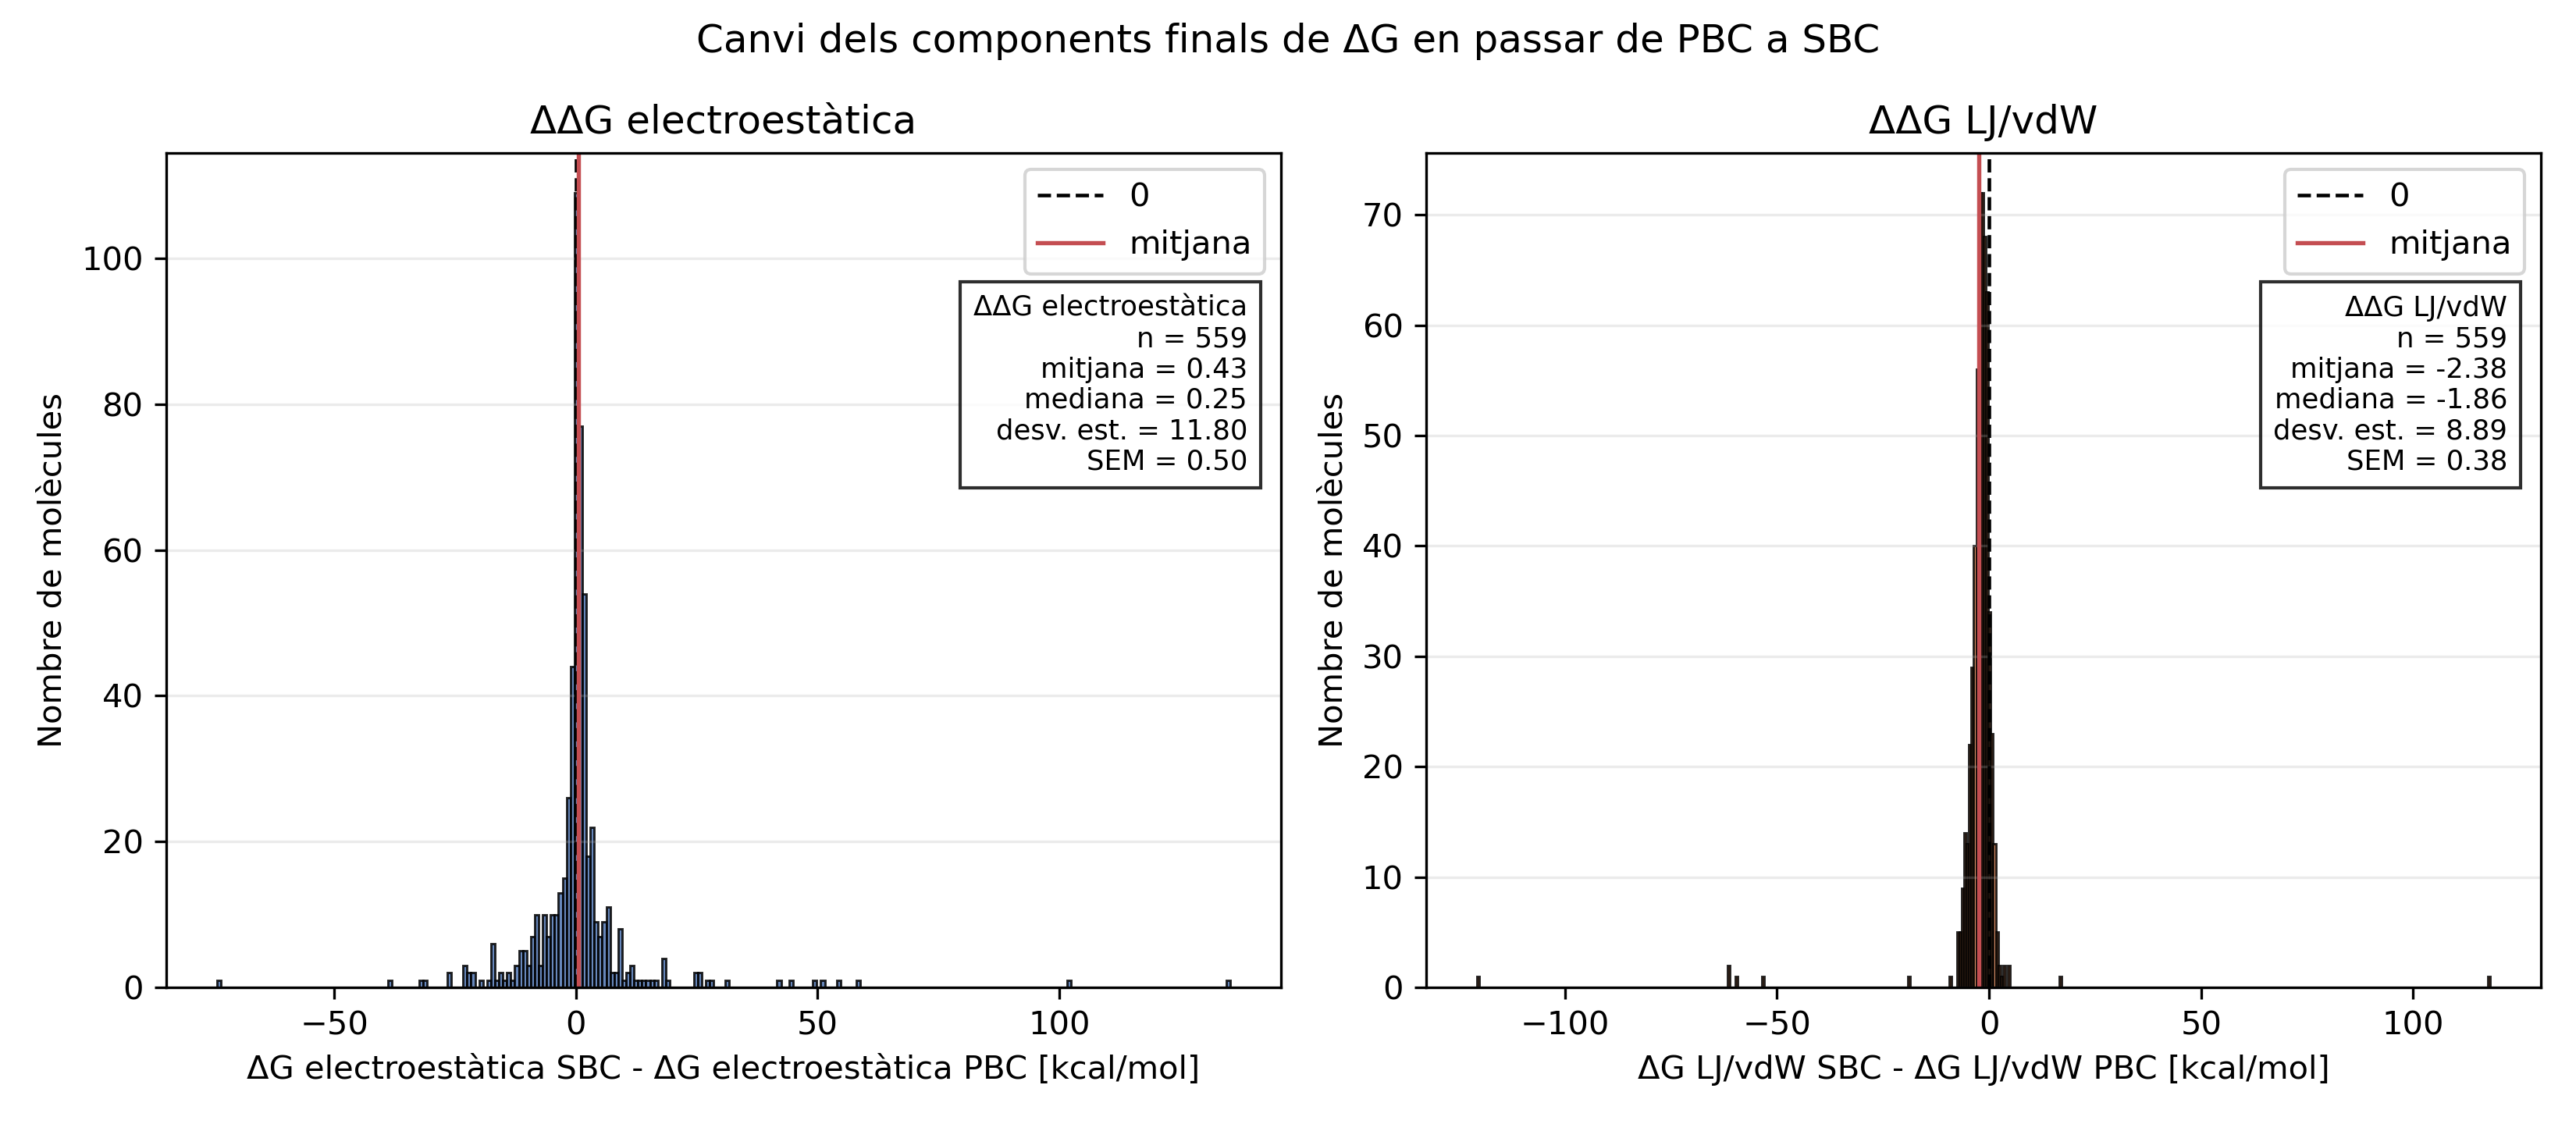

This figure's Python source:
import csv
import json
import os
import tempfile
from pathlib import Path

import numpy as np

os.environ.setdefault("MPLCONFIGDIR", str(Path(tempfile.gettempdir()) / "matplotlib"))

ROOT = Path(__file__).resolve().parents[2]
DATABASE_FINAL = ROOT / "resultats" / "database_final.csv"
OUT_PNG = Path(__file__).with_suffix(".png")
OUT_ELEC_PNG = Path(__file__).with_name("hist_delta_delta_electrostatica_pbc_sbc.png")
OUT_LJ_PNG = Path(__file__).with_name("hist_delta_delta_lj_pbc_sbc.png")
OUT_CSV = Path(__file__).with_name("delta_delta_components_pbc_sbc.csv")


def find_value(data, keys):
    for key in keys:
        if key not in data:
            continue
        try:
            value = data[key]
            if value is None:
                continue
            return float(value)
        except (TypeError, ValueError):
            continue
    return None


def load_database_ids():
    with DATABASE_FINAL.open(newline="", encoding="utf-8") as f:
        return [row["identificador"] for row in csv.DictReader(f)]


def load_results(path):
    if not path.exists():
        return None
    try:
        with path.open(encoding="utf-8") as f:
            return json.load(f)
    except json.JSONDecodeError:
        return None


def component_values(data):
    elec_aq = find_value(data, ["DG_elec_aq_kcal_mol", "dG_elec_aq", "DG_elec_aq"])
    elec_gas = find_value(data, ["DG_elec_gas_kcal_mol", "dG_elec_gas", "DG_elec_gas"])
    lj_aq = find_value(data, ["DG_lj_aq_kcal_mol", "dG_LJ_aq", "DG_LJ_aq", "dG_vdW_aq"])
    lj_gas = find_value(data, ["DG_lj_gas_kcal_mol", "dG_LJ_gas", "DG_LJ_gas", "dG_vdW_gas"])

    if None in (elec_aq, elec_gas, lj_aq, lj_gas):
        return None

    return {
        "dg_elec": elec_aq - elec_gas,
        "dg_lj": lj_aq - lj_gas,
    }


def collect_rows():
    rows = []

    for mol_id in load_database_ids():
        pbc_path = ROOT / "outputs_PBC2" / mol_id / "TIP3P" / "results.json"
        sbc_path = ROOT / "outputs_SBC2" / mol_id / "results.json"

        pbc_data = load_results(pbc_path)
        sbc_data = load_results(sbc_path)
        if pbc_data is None or sbc_data is None:
            continue

        pbc = component_values(pbc_data)
        sbc = component_values(sbc_data)
        if pbc is None or sbc is None:
            continue

        rows.append(
            {
                "molecula": mol_id,
                "dg_elec_pbc": pbc["dg_elec"],
                "dg_elec_sbc": sbc["dg_elec"],
                "dg_lj_pbc": pbc["dg_lj"],
                "dg_lj_sbc": sbc["dg_lj"],
                "delta_delta_elec_sbc_menys_pbc": sbc["dg_elec"] - pbc["dg_elec"],
                "delta_delta_lj_sbc_menys_pbc": sbc["dg_lj"] - pbc["dg_lj"],
            }
        )

    return rows


def save_csv(rows):
    fieldnames = [
        "molecula",
        "dg_elec_pbc",
        "dg_elec_sbc",
        "dg_lj_pbc",
        "dg_lj_sbc",
        "delta_delta_elec_sbc_menys_pbc",
        "delta_delta_lj_sbc_menys_pbc",
    ]
    with OUT_CSV.open("w", newline="", encoding="utf-8") as f:
        writer = csv.DictWriter(f, fieldnames=fieldnames)
        writer.writeheader()
        writer.writerows(rows)


def stats(values):
    values = np.array(values, dtype=float)
    return {
        "n": len(values),
        "mitjana": values.mean(),
        "mediana": np.median(values),
        "desviacio": values.std(ddof=0),
        "sem": values.std(ddof=1) / np.sqrt(len(values)),
        "minim": values.min(),
        "maxim": values.max(),
    }


def stats_box(label, values):
    s = stats(values)
    return (
        f"{label}\n"
        f"n = {s['n']}\n"
        f"mitjana = {s['mitjana']:.2f}\n"
        f"mediana = {s['mediana']:.2f}\n"
        f"desv. est. = {s['desviacio']:.2f}\n"
        f"SEM = {s['sem']:.2f}"
    )


def plot_one_histogram(axis, values, title, color, xlabel):
    axis.hist(values, bins="auto", color=color, edgecolor="black", linewidth=0.7, alpha=0.85)
    axis.axvline(0, color="black", linestyle="--", linewidth=1.1, label="0")
    axis.axvline(values.mean(), color="#C44E52", linewidth=1.3, label="mitjana")
    axis.set_title(title)
    axis.set_xlabel(xlabel)
    axis.set_ylabel("Nombre de molècules")
    axis.grid(axis="y", alpha=0.25)
    axis.legend(loc="upper right")
    axis.text(
        0.97,
        0.83,
        stats_box(title, values),
        transform=axis.transAxes,
        va="top",
        ha="right",
        fontsize=8.5,
        bbox={"facecolor": "white", "edgecolor": "black", "alpha": 0.82},
    )


def plot_histograms(rows):
    try:
        import matplotlib.pyplot as plt
    except ModuleNotFoundError as exc:
        raise SystemExit("Falta matplotlib. Instal·la'l amb: pip install matplotlib") from exc

    delta_elec = np.array([row["delta_delta_elec_sbc_menys_pbc"] for row in rows])
    delta_lj = np.array([row["delta_delta_lj_sbc_menys_pbc"] for row in rows])

    configs = [
        (
            delta_elec,
            "ΔΔG electroestàtica",
            "#4C72B0",
            "ΔG electroestàtica SBC - ΔG electroestàtica PBC [kcal/mol]",
            OUT_ELEC_PNG,
        ),
        (
            delta_lj,
            "ΔΔG LJ/vdW",
            "#DD8452",
            "ΔG LJ/vdW SBC - ΔG LJ/vdW PBC [kcal/mol]",
            OUT_LJ_PNG,
        ),
    ]

    fig, axes = plt.subplots(1, 2, figsize=(11, 4.8))
    for axis, (values, title, color, xlabel, _out_path) in zip(axes, configs):
        plot_one_histogram(axis, values, title, color, xlabel)

    fig.suptitle("Canvi dels components finals de ΔG en passar de PBC a SBC")
    fig.tight_layout()
    fig.savefig(OUT_PNG, dpi=300)
    plt.close(fig)

    for values, title, color, xlabel, out_path in configs:
        fig, axis = plt.subplots(figsize=(7, 5))
        plot_one_histogram(axis, values, title, color, xlabel)
        fig.tight_layout()
        fig.savefig(out_path, dpi=300)
        plt.close(fig)


def main():
    rows = collect_rows()
    if not rows:
        raise SystemExit("No he trobat dades finals PBC/SBC per comparar.")

    save_csv(rows)
    plot_histograms(rows)

    delta_elec = [row["delta_delta_elec_sbc_menys_pbc"] for row in rows]
    delta_lj = [row["delta_delta_lj_sbc_menys_pbc"] for row in rows]

    print("Gràfica guardada a:", OUT_PNG)
    print("Gràfica electroestàtica guardada a:", OUT_ELEC_PNG)
    print("Gràfica LJ/vdW guardada a:", OUT_LJ_PNG)
    print("CSV guardat a:", OUT_CSV)
    print("Molècules comparades:", len(rows))
    for label, values in [
        ("ΔΔG electroestàtica", delta_elec),
        ("ΔΔG LJ/vdW", delta_lj),
    ]:
        s = stats(values)
        print(
            f"{label}: n={s['n']}, mitjana={s['mitjana']:.4f}, "
            f"mediana={s['mediana']:.4f}, desv. est.={s['desviacio']:.4f}, "
            f"SEM={s['sem']:.4f}, mínim={s['minim']:.4f}, "
            f"màxim={s['maxim']:.4f}"
        )


if __name__ == "__main__":
    main()
